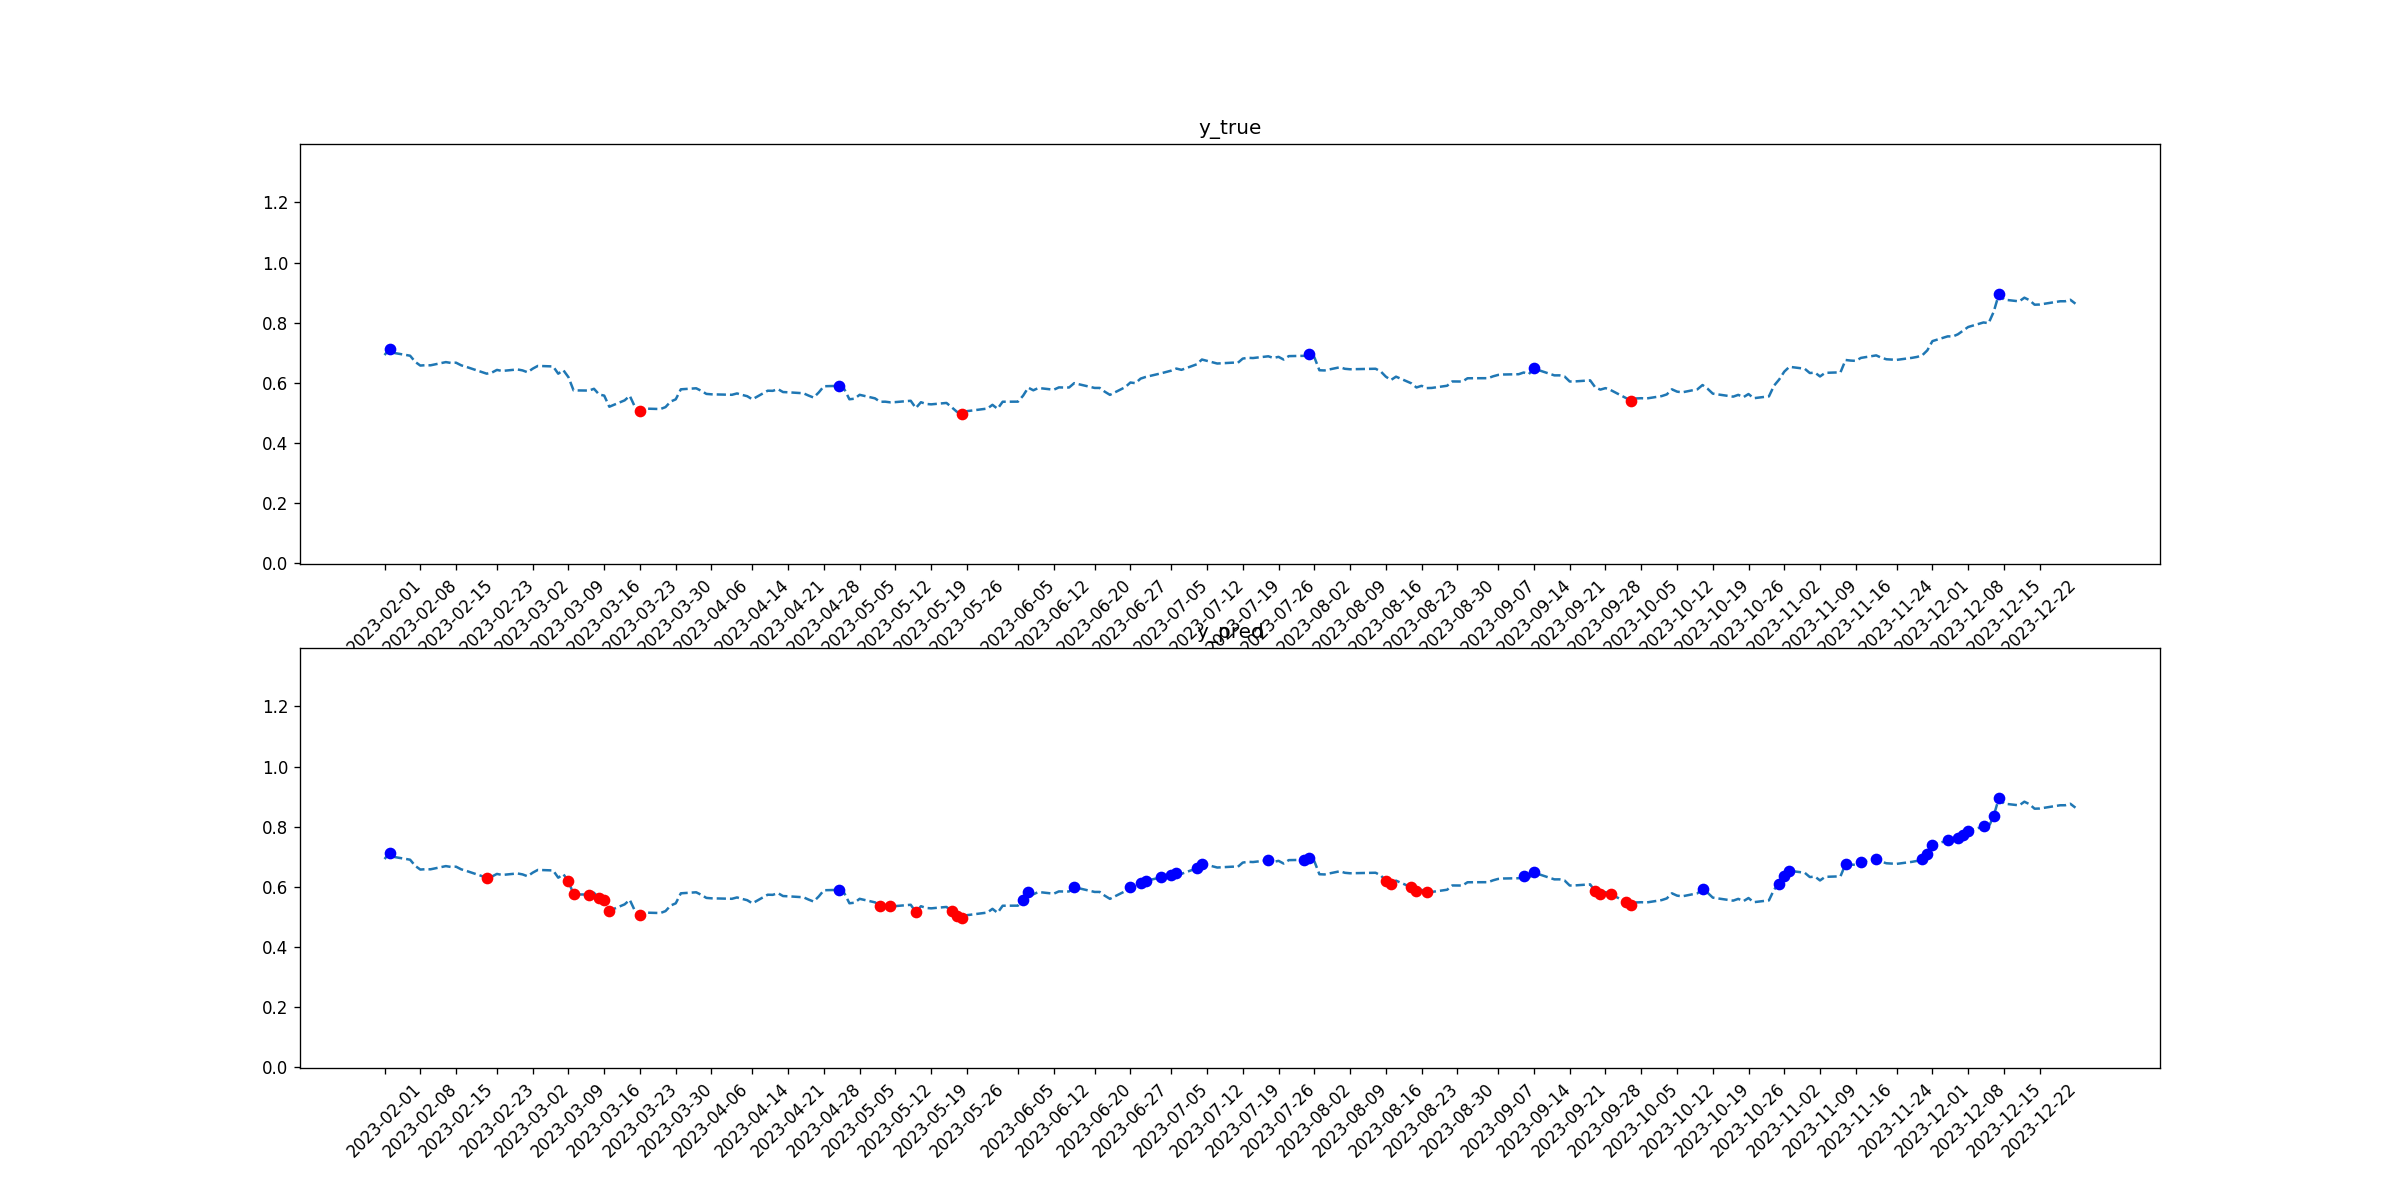

The data file committed next to this chart (first rows):
tid, symbol, close, target_1, pred_1, target_2, pred_2
2023-02-01, SPG, 0.6924, 0, 0, 0, 0
2023-02-02, SPG, 0.7138, 1, 1, 0, 0
2023-02-03, SPG, 0.699, 0, 0, 0, 0
2023-02-06, SPG, 0.6903, 0, 0, 0, 0
2023-02-07, SPG, 0.6698, 0, 0, 0, 0
2023-02-08, SPG, 0.6575, 0, 0, 0, 0
2023-02-09, SPG, 0.6587, 0, 0, 0, 0
2023-02-10, SPG, 0.6583, 0, 0, 0, 0
2023-02-13, SPG, 0.669, 0, 0, 0, 0
2023-02-14, SPG, 0.6662, 0, 0, 0, 0
2023-02-15, SPG, 0.667, 0, 0, 0, 0
2023-02-16, SPG, 0.6583, 0, 0, 0, 0
2023-02-17, SPG, 0.6531, 0, 0, 0, 0
2023-02-21, SPG, 0.6305, 0, 0, 0, 1
2023-02-22, SPG, 0.6341, 0, 0, 0, 0
2023-02-23, SPG, 0.643, 0, 0, 0, 0
2023-02-24, SPG, 0.6395, 0, 0, 0, 0
2023-02-27, SPG, 0.6446, 0, 0, 0, 0
2023-02-28, SPG, 0.6414, 0, 0, 0, 0
2023-03-01, SPG, 0.6352, 0, 0, 0, 0
2023-03-02, SPG, 0.6471, 0, 0, 0, 0
2023-03-03, SPG, 0.6563, 0, 0, 0, 0
2023-03-06, SPG, 0.6546, 0, 0, 0, 0
2023-03-07, SPG, 0.6304, 0, 0, 0, 0
2023-03-08, SPG, 0.6421, 0, 0, 0, 0
2023-03-09, SPG, 0.6188, 0, 0, 0, 1
2023-03-10, SPG, 0.5749, 0, 0, 0, 1
2023-03-13, SPG, 0.5743, 0, 0, 0, 1
2023-03-14, SPG, 0.5802, 0, 0, 0, 0
2023-03-15, SPG, 0.5612, 0, 0, 0, 1
2023-03-16, SPG, 0.5575, 0, 0, 0, 1
2023-03-17, SPG, 0.5205, 0, 0, 0, 1
2023-03-20, SPG, 0.5417, 0, 0, 0, 0
2023-03-21, SPG, 0.5569, 0, 0, 0, 0
2023-03-22, SPG, 0.5205, 0, 0, 0, 0
2023-03-23, SPG, 0.5059, 0, 0, 1, 1
2023-03-24, SPG, 0.5142, 0, 0, 0, 0
2023-03-27, SPG, 0.5128, 0, 0, 0, 0
2023-03-28, SPG, 0.5193, 0, 0, 0, 0
2023-03-29, SPG, 0.5377, 0, 0, 0, 0
2023-03-30, SPG, 0.5451, 0, 0, 0, 0
2023-03-31, SPG, 0.5785, 0, 0, 0, 0
2023-04-03, SPG, 0.5819, 0, 0, 0, 0
2023-04-04, SPG, 0.5735, 0, 0, 0, 0
2023-04-05, SPG, 0.5632, 0, 0, 0, 0
2023-04-06, SPG, 0.5618, 0, 0, 0, 0
2023-04-10, SPG, 0.5602, 0, 0, 0, 0
2023-04-11, SPG, 0.5648, 0, 0, 0, 0
2023-04-12, SPG, 0.5598, 0, 0, 0, 0
2023-04-13, SPG, 0.5555, 0, 0, 0, 0
2023-04-14, SPG, 0.5451, 0, 0, 0, 0
2023-04-17, SPG, 0.5738, 0, 0, 0, 0
2023-04-18, SPG, 0.5734, 0, 0, 0, 0
2023-04-19, SPG, 0.5791, 0, 0, 0, 0
2023-04-20, SPG, 0.5694, 0, 0, 0, 0
2023-04-21, SPG, 0.5685, 0, 0, 0, 0
2023-04-24, SPG, 0.5653, 0, 0, 0, 0
2023-04-25, SPG, 0.5576, 0, 0, 0, 0
2023-04-26, SPG, 0.551, 0, 0, 0, 0
2023-04-27, SPG, 0.5681, 0, 0, 0, 0
... 170 more rows
